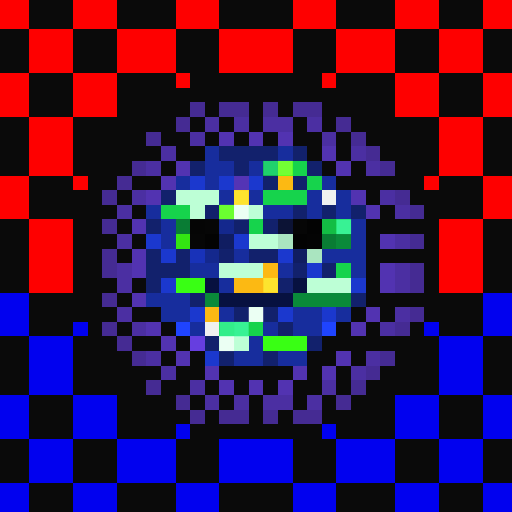
t = 0.00 s
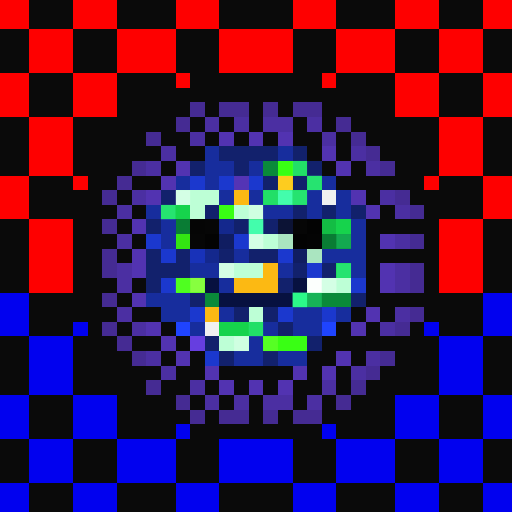
t = 1.06 s
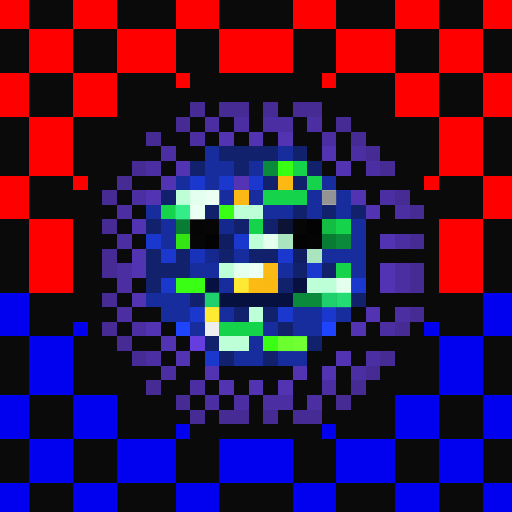
t = 2.13 s
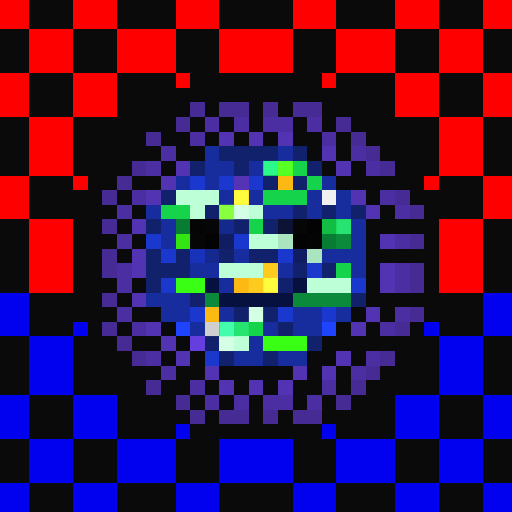
t = 3.19 s
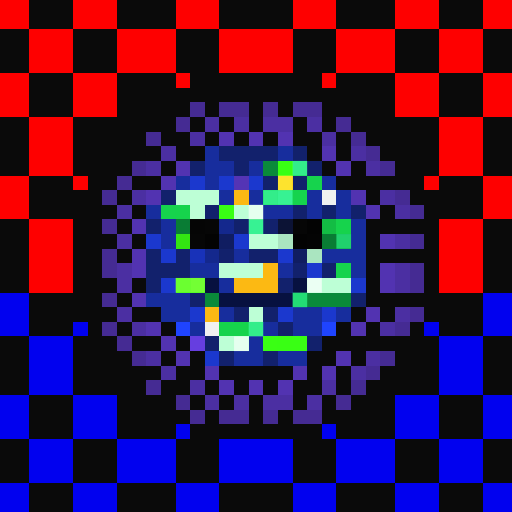
t = 4.25 s
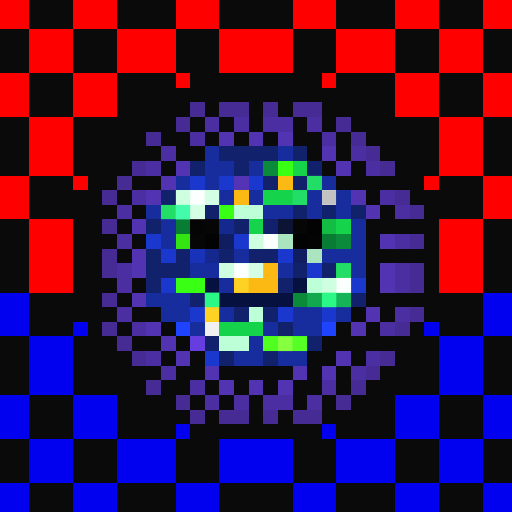
t = 5.32 s

The animated SVG that drew these frames (rendered in a browser with its animation timeline set to each time). Animation: 1 CSS @keyframes rule; one cycle of 6.38 s, repeats indefinitely.

<svg viewBox="0 0 35 35" shape-rendering="crispEdges" xmlns="http://www.w3.org/2000/svg"><style>@keyframes pop{0%,100%{opacity:0}18%{opacity:1}36%{opacity:0}}.a00{animation:pop 3.4s linear 0.00s infinite}.a01{animation:pop 3.4s linear -0.43s infinite}.a02{animation:pop 3.4s linear -0.85s infinite}.a03{animation:pop 3.4s linear -1.28s infinite}.a04{animation:pop 3.4s linear -1.70s infinite}.a05{animation:pop 3.4s linear -2.13s infinite}.a06{animation:pop 3.4s linear -2.55s infinite}.a07{animation:pop 3.4s linear -2.98s infinite}</style><rect width="35" height="35" fill="#0a0a0a"/><path fill="#fe0000" d="M0 0h2v1H0zM5 0h3v1H5zM12 0h3v1H12zM20 0h3v1H20zM27 0h3v1H27zM33 0h2v1H33zM0 1h2v1H0zM5 1h3v1H5zM12 1h3v1H12zM20 1h3v1H20zM27 1h3v1H27zM33 1h2v1H33zM2 2h3v1H2zM8 2h4v1H8zM15 2h5v1H15zM23 2h4v1H23zM30 2h3v1H30zM2 3h3v1H2zM8 3h4v1H8zM15 3h5v1H15zM23 3h4v1H23zM30 3h3v1H30zM2 4h3v1H2zM8 4h4v1H8zM15 4h5v1H15zM23 4h4v1H23zM30 4h3v1H30zM0 5h2v1H0zM5 5h3v1H5zM12 5h1v1H12zM22 5h1v1H22zM27 5h3v1H27zM33 5h2v1H33zM0 6h2v1H0zM5 6h3v1H5zM27 6h3v1H27zM33 6h2v1H33zM0 7h2v1H0zM5 7h3v1H5zM27 7h3v1H27zM33 7h2v1H33zM2 8h3v1H2zM30 8h3v1H30zM2 9h3v1H2zM30 9h3v1H30zM2 10h3v1H2zM30 10h3v1H30zM2 11h3v1H2zM30 11h3v1H30zM0 12h2v1H0zM5 12h1v1H5zM29 12h1v1H29zM33 12h2v1H33zM0 13h2v1H0zM33 13h2v1H33zM0 14h2v1H0zM33 14h2v1H33zM2 15h3v1H2zM30 15h3v1H30zM2 16h3v1H2zM30 16h3v1H30zM2 17h3v1H2zM30 17h3v1H30zM2 18h3v1H2zM30 18h3v1H30zM2 19h3v1H2zM30 19h3v1H30z"/><path fill="#452b93" d="M13 7h1v1H13zM15 7h2v1H15zM18 7h1v1H18zM20 7h2v1H20zM12 8h1v1H12zM23 8h1v1H23zM10 9h1v1H10zM24 9h1v1H24zM25 10h1v1H25zM9 11h1v1H9zM26 11h1v1H26zM8 12h1v1H8zM7 13h1v1H7zM27 13h1v1H27zM28 14h1v1H28zM7 15h1v1H7zM28 16h1v1H28zM7 17h1v1H7zM7 18h1v1H7zM28 18h1v1H28zM28 19h1v1H28zM7 20h1v1H7zM28 21h1v1H28zM7 22h1v1H7zM27 22h1v1H27zM8 23h1v1H8zM9 24h1v1H9zM26 24h1v1H26zM25 25h1v1H25zM10 26h1v1H10zM24 26h1v1H24zM12 27h1v1H12zM23 27h1v1H23zM13 28h1v1H13zM15 28h2v1H15zM18 28h1v1H18zM20 28h2v1H20z"/><path fill="#4b2fa2" d="M14 8h1v1H14zM16 8h1v1H16zM18 8h2v1H18zM21 8h1v1H21zM13 9h1v1H13zM22 9h1v1H22zM11 10h1v1H11zM24 10h1v1H24zM10 11h1v1H10zM25 11h1v1H25zM9 13h1v1H9zM26 13h1v1H26zM8 14h1v1H8zM27 14h1v1H27zM8 16h1v1H8zM27 16h1v1H27zM8 18h1v1H8zM27 18h1v1H27zM8 19h1v1H8zM27 19h1v1H27zM8 21h1v1H8zM27 21h1v1H27zM9 22h1v1H9zM26 22h1v1H26zM10 24h1v1H10zM25 24h1v1H25zM11 25h1v1H11zM24 25h1v1H24zM13 26h1v1H13zM22 26h1v1H22zM14 27h1v1H14zM16 27h1v1H16zM18 27h2v1H18zM21 27h1v1H21z"/><path fill="#5233b1" d="M15 9h1v1H15zM17 9h1v1H17zM19 9h1v1H19zM22 10h1v1H22zM12 11h1v1H12zM23 11h1v1H23zM11 12h1v1H11zM10 13h1v1H10zM24 13h1v1H24zM25 14h1v1H25zM9 15h1v1H9zM26 16h1v1H26zM9 17h1v1H9zM9 18h1v1H9zM26 18h1v1H26zM26 19h1v1H26zM9 20h1v1H9zM25 21h1v1H25zM10 22h1v1H10zM24 22h1v1H24zM11 23h1v1H11zM12 24h1v1H12zM23 24h1v1H23zM14 25h1v1H14zM20 25h1v1H20zM22 25h1v1H22zM15 26h1v1H15zM17 26h1v1H17zM19 26h1v1H19z"/><path fill="#172d9d" d="M14 10h1v1H14zM19 10h1v1H19zM14 11h2v1H14zM17 11h1v1H17zM12 12h1v1H12zM14 12h1v1H14zM22 12h1v1H22zM15 13h1v1H15zM17 13h1v1H17zM21 13h1v1H21zM23 13h1v1H23zM10 14h1v1H10zM18 14h2v1H18zM21 14h1v1H21zM23 14h1v1H23zM11 15h1v1H11zM24 15h1v1H24zM11 16h1v1H11zM24 16h1v1H24zM16 17h1v1H16zM22 17h3v1H22zM13 18h2v1H13zM19 18h1v1H19zM24 18h1v1H24zM15 19h1v1H15zM10 20h3v1H10zM11 21h2v1H11zM15 21h1v1H15zM20 21h2v1H20zM23 21h1v1H23zM13 22h1v1H13zM18 22h1v1H18zM20 22h2v1H20zM17 23h1v1H17zM16 24h2v1H16zM19 24h2v1H19z"/><path fill="#12216c" d="M15 10h4v1H15zM20 10h1v1H20zM13 11h1v1H13zM16 11h1v1H16zM21 11h1v1H21zM18 12h1v1H18zM20 12h1v1H20zM11 13h1v1H11zM14 14h1v1H14zM20 14h1v1H20zM22 14h1v1H22zM24 14h1v1H24zM10 15h1v1H10zM16 15h1v1H16zM18 15h1v1H18zM10 17h1v1H10zM12 17h1v1H12zM15 17h1v1H15zM17 17h2v1H17zM10 18h3v1H10zM20 18h1v1H20zM22 18h1v1H22zM10 19h1v1H10zM19 19h1v1H19zM13 20h1v1H13zM24 20h1v1H24zM16 21h1v1H16zM18 21h1v1H18zM19 22h1v1H19zM14 23h1v1H14zM21 23h1v1H21zM15 24h1v1H15zM18 24h1v1H18z"/><path fill="#0a8a3a" d="M18 11h1v1H18zM23 16h1v1H23zM14 20h1v1H14zM20 20h4v1H20z"/><path fill="#39ff14" d="M19 11h1v1H19zM15 14h1v1H15zM12 19h2v1H12zM18 23h3v1H18z"/><path fill="#16d34c" d="M20 11h1v1H20zM21 12h1v1H21zM18 13h3v1H18zM11 14h2v1H11zM17 15h1v1H17zM23 15h1v1H23zM23 18h1v1H23zM15 22h3v1H15z"/><path fill="#1b38ce" d="M13 12h1v1H13zM15 12h1v1H15zM17 12h1v1H17zM10 16h1v1H10zM16 16h1v1H16zM11 17h1v1H11zM19 17h1v1H19zM21 18h1v1H21zM11 19h1v1H11zM24 19h1v1H24zM13 21h1v1H13zM19 21h1v1H19zM22 21h1v1H22zM14 24h1v1H14z"/><path fill="#5434b5" d="M16 12h1v1H16z"/><path fill="#fcb913" d="M19 12h1v1H19zM16 13h1v1H16zM18 18h1v1H18zM16 19h3v1H16zM14 21h1v1H14z"/><path fill="#bdffd6" d="M12 13h3v1H12zM13 14h1v1H13zM16 14h2v1H16zM17 16h2v1H17zM15 18h3v1H15zM21 19h3v1H21zM17 21h1v1H17zM15 23h2v1H15z"/><path fill="#f0f0f0" d="M22 13h1v1H22zM14 22h1v1H14z"/><path fill="#097c34" d="M12 15h1v1H12zM22 16h1v1H22z"/><path fill="#050505" d="M13 15h1v1H13z"/><path fill="#060606" d="M14 15h1v1H14zM20 15h1v1H20zM13 16h1v1H13z"/><path fill="#14288d" d="M15 15h1v1H15zM14 17h1v1H14z"/><path fill="#0c1335" d="M19 15h1v1H19z"/><path fill="#030303" d="M21 15h1v1H21zM14 16h1v1H14zM20 16h1v1H20z"/><path fill="#13bd44" d="M22 15h1v1H22z"/><path fill="#33e512" d="M12 16h1v1H12z"/><path fill="#101d61" d="M15 16h1v1H15zM20 17h1v1H20z"/><path fill="#aae5c0" d="M19 16h1v1H19zM21 17h1v1H21z"/><path fill="#040404" d="M21 16h1v1H21z"/><path fill="#1832b9" d="M13 17h1v1H13z"/><path fill="#071140" d="M14 19h1v1H14zM20 19h1v1H20zM15 20h5v1H15z"/><path fill="#0101ef" d="M0 20h2v1H0zM33 20h2v1H33zM0 21h2v1H0zM33 21h2v1H33zM0 22h2v1H0zM5 22h1v1H5zM29 22h1v1H29zM33 22h2v1H33zM2 23h3v1H2zM30 23h3v1H30zM2 24h3v1H2zM30 24h3v1H30zM2 25h3v1H2zM30 25h3v1H30zM2 26h3v1H2zM30 26h3v1H30zM0 27h2v1H0zM5 27h3v1H5zM27 27h3v1H27zM33 27h2v1H33zM0 28h2v1H0zM5 28h3v1H5zM27 28h3v1H27zM33 28h2v1H33zM0 29h2v1H0zM5 29h3v1H5zM12 29h1v1H12zM22 29h1v1H22zM27 29h3v1H27zM33 29h2v1H33zM2 30h3v1H2zM8 30h4v1H8zM15 30h5v1H15zM23 30h4v1H23zM30 30h3v1H30zM2 31h3v1H2zM8 31h4v1H8zM15 31h5v1H15zM23 31h4v1H23zM30 31h3v1H30zM2 32h3v1H2zM8 32h4v1H8zM15 32h5v1H15zM23 32h4v1H23zM30 32h3v1H30zM0 33h2v1H0zM5 33h3v1H5zM12 33h3v1H12zM20 33h3v1H20zM27 33h3v1H27zM33 33h2v1H33zM0 34h2v1H0zM5 34h3v1H5zM12 34h3v1H12zM20 34h3v1H20zM27 34h3v1H27zM33 34h2v1H33z"/><path fill="#1f44ff" d="M12 22h1v1H12zM22 22h1v1H22z"/><path fill="#663ee0" d="M13 23h1v1H13z"/><g fill="#2eff8e"><rect x="18" y="11" width="1" height="1" class="a02"/><rect x="23" y="16" width="1" height="1" class="a00"/><rect x="14" y="20" width="1" height="1" class="a05"/><rect x="20" y="20" width="1" height="1" class="a07"/><rect x="21" y="20" width="1" height="1" class="a06"/><rect x="22" y="20" width="1" height="1" class="a05"/><rect x="23" y="20" width="1" height="1" class="a04"/></g><g fill="#8cff42"><rect x="19" y="11" width="1" height="1" class="a01"/><rect x="15" y="14" width="1" height="1" class="a02"/><rect x="12" y="19" width="1" height="1" class="a00"/><rect x="13" y="19" width="1" height="1" class="a07"/><rect x="18" y="23" width="1" height="1" class="a06"/><rect x="19" y="23" width="1" height="1" class="a05"/><rect x="20" y="23" width="1" height="1" class="a04"/></g><g fill="#46ffb2"><rect x="20" y="11" width="1" height="1" class="a00"/><rect x="21" y="12" width="1" height="1" class="a06"/><rect x="18" y="13" width="1" height="1" class="a00"/><rect x="19" y="13" width="1" height="1" class="a07"/><rect x="20" y="13" width="1" height="1" class="a06"/><rect x="11" y="14" width="1" height="1" class="a06"/><rect x="12" y="14" width="1" height="1" class="a05"/><rect x="17" y="15" width="1" height="1" class="a07"/><rect x="23" y="15" width="1" height="1" class="a01"/><rect x="23" y="18" width="1" height="1" class="a06"/><rect x="15" y="22" width="1" height="1" class="a02"/><rect x="16" y="22" width="1" height="1" class="a01"/><rect x="17" y="22" width="1" height="1" class="a00"/></g><g fill="#ffff40"><rect x="19" y="12" width="1" height="1" class="a00"/><rect x="16" y="13" width="1" height="1" class="a02"/><rect x="18" y="18" width="1" height="1" class="a03"/><rect x="16" y="19" width="1" height="1" class="a04"/><rect x="17" y="19" width="1" height="1" class="a03"/><rect x="18" y="19" width="1" height="1" class="a02"/><rect x="14" y="21" width="1" height="1" class="a04"/></g><g fill="#ffffff"><rect x="12" y="13" width="1" height="1" class="a06"/><rect x="13" y="13" width="1" height="1" class="a05"/><rect x="14" y="13" width="1" height="1" class="a04"/><rect x="13" y="14" width="1" height="1" class="a04"/><rect x="16" y="14" width="1" height="1" class="a01"/><rect x="17" y="14" width="1" height="1" class="a00"/><rect x="17" y="16" width="1" height="1" class="a06"/><rect x="18" y="16" width="1" height="1" class="a05"/><rect x="15" y="18" width="1" height="1" class="a06"/><rect x="16" y="18" width="1" height="1" class="a05"/><rect x="17" y="18" width="1" height="1" class="a04"/><rect x="21" y="19" width="1" height="1" class="a07"/><rect x="22" y="19" width="1" height="1" class="a06"/><rect x="23" y="19" width="1" height="1" class="a05"/><rect x="17" y="21" width="1" height="1" class="a01"/><rect x="15" y="23" width="1" height="1" class="a01"/><rect x="16" y="23" width="1" height="1" class="a00"/></g><g fill="#6d6d6d"><rect x="22" y="13" width="1" height="1" class="a04"/><rect x="14" y="22" width="1" height="1" class="a03"/></g></svg>
